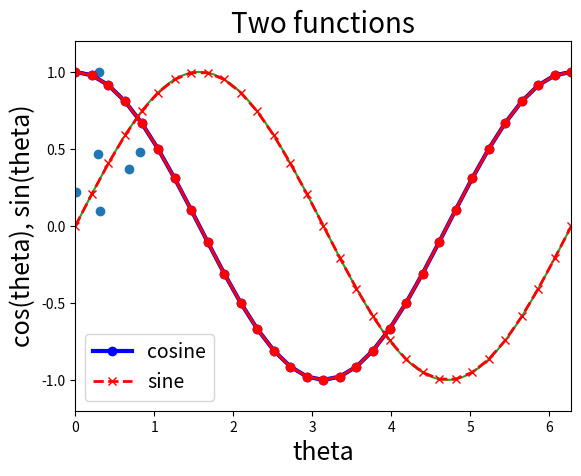
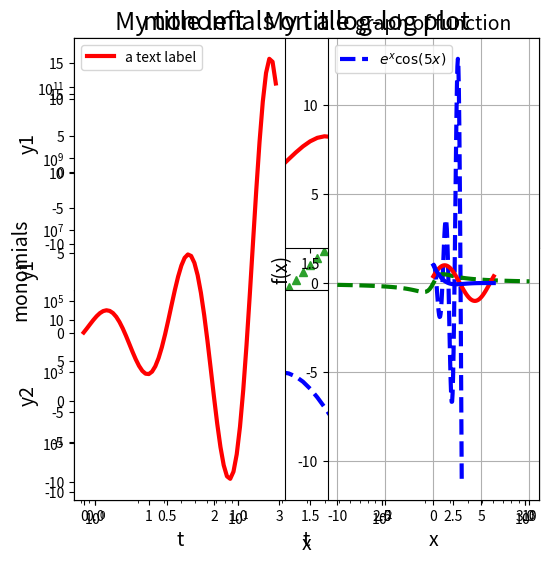

These figures' Python source, in order: (Note: this script raises an exception after producing the figures.)
import numpy as np
import matplotlib.pyplot as plt

x = np.linspace(0, 2*np.pi, 101)
y = np.cos(x)

plt.plot(x, y)
plt.show()

x = np.linspace(0, 2*np.pi, 101)
y1 = np.cos(x)
y2 = np.sin(x)

plt.plot(x, y1)
plt.plot(x, y2)
plt.show()

x_points = [0.30503564, 0.28704602, 0.81363848, 0.00905997, 0.3060196,  0.67298062]
y_points = [0.9993576,  0.46946084, 0.47750036, 0.22195069, 0.09919323, 0.36825787]

plt.scatter(x_points, y_points)
plt.show()

# This time only 31 points and change variable names for variety
theta = np.linspace(0, 2*np.pi, 31)
f1 = np.cos(theta)
f2 = np.sin(theta)

# The plot with line styling
plt.plot(theta, f1, color='blue', linestyle='-',  linewidth=3, marker='o', label="cosine")
plt.plot(theta, f2, color='red',  linestyle='--', linewidth=2, marker='x', label="sine")

# Add title, labels, and set specific plot limits. 
plt.title("Two functions", fontsize=20)
plt.xlabel("theta", fontsize=18)
plt.ylabel("cos(theta), sin(theta)", fontsize=18)
plt.legend(fontsize=14)
plt.xlim(0, 2*np.pi)
plt.ylim(-1.2, 1.2)
plt.show()


# Again 31 points as above
theta = np.linspace(0, 2*np.pi, 31)
f1 = np.cos(theta)

# Now produce plots using shortcut style
# 'o-r' means: plot points as circles, use a solid line connecting points, red colour
# linewidth is shortened to lw
plt.plot(theta, f1, 'o-r', lw=2)  
plt.show()

# plot monomials a log-log scale in a 6 x 6 box with a grid.
# (the default figsize is 6.4 x 4.8)

t = np.arange(0, 3, 0.05)
x = 10**t

plt.figure(figsize=(6,6)) # here we set the figure size
plt.loglog(x, x**2, 'o', lw=1, label='y = x^2')
plt.loglog(x, x**3, '*', lw=1, label='y = x^3')
plt.loglog(x, x**4, '^', lw=1, label='y = x^4')

plt.legend()
plt.grid(True) # here we include the grid

plt.xlabel('x', fontsize=14)
plt.ylabel('monomials', fontsize=14)
plt.title('monomials on a log-log plot', fontsize=18)
plt.show()

# Examples of subplots

x = np.arange(0, 3, 0.05)
y1 = np.exp(x) * (np.sin(5 * x))
y2 = np.exp(x) * (np.cos(5 * x))

# make subplots (one on top of another)
plt.subplot(211)  # 2 rows, 1 column, first plot
plt.plot(x, y1,'-r', lw=3, label='a text label')
plt.legend()
plt.ylabel('y1', fontsize=14)
plt.title('My title', fontsize=18)

plt.subplot(212)  # 2 rows, 1 column, second plot
plt.plot(x, y2, '--b', lw=3, label='$e^{x} \cos(5 x)$')
plt.legend()
plt.xlabel('t', fontsize=14)
plt.ylabel('y2', fontsize=14)

plt.show()

# make subplots (side by side)
plt.subplot(121)  # 1 row, 2 columns, first plot
plt.plot(x, y1, '-r', lw=3, label='a text label')
plt.legend()
plt.ylabel('y1', fontsize=14)
plt.xlabel('t', fontsize=14)
plt.title('My title left', fontsize=18)

plt.subplot(122)   # 1 row, 2 columns, second plot
plt.plot(x, y2, '--b', lw=3, label='$e^{x} \cos(5 x)$')
plt.legend()
plt.xlabel('t', fontsize=14)
plt.title('My title right', fontsize=18)

plt.show()

# Q1 answer

# The answer is not unique. Shown here is just one exmaple. 
# Perhaps a better title could be given.

# generate arrays for plotting
x = np.linspace(-10,10,101)
y = x/(1+x**2)

# plot graph and label it
plt.plot(x,y, '--g', lw=3)
plt.xlabel('x', fontsize=14)
plt.ylabel('f(x)', fontsize=14)
plt.title('graph of function', fontsize=14)
plt.grid(True)

plt.show()

# Q2 answer

# The answers are not unique. Perhaps better titles could be given.

# generate arrays for plotting

t = np.linspace(0,2*np.pi,101)
z = np.sin(t + np.pi/8.)
w = np.exp(-t)*np.cos(t)

# plot graph and label it
plt.plot(t, z, 'r', lw=3)
plt.xlabel('x', fontsize=14)
plt.ylabel('f(x)', fontsize=14)
plt.title('graph of a function', fontsize=14)
plt.show()

# plot graph and label it
plt.plot(t, w, 'b', lw=3)
plt.xlabel('x', fontsize=14)
plt.ylabel('f(x)', fontsize=14)
plt.title('graph of function', fontsize=14)
plt.show()


# Q3 answer

# set N, there will be N+1 terms in the approximation
# and set the range of x
N = 4
x = np.linspace(-4,4,101)

# compute the approximation for all x simultaneously
total = 0 * x
for k in range(N+1):
    total += x**k/np.math.factorial(k)

# generate the exact exponential
y = np.exp(x)

# plot the results
plt.plot(x,total, '--', label="approx")
plt.plot(x,y, label='true')

# plt.semilogy(x,total, '--', label="approx")
# plt.semilogy(x,y, label='true')

plt.xlabel('x', fontsize=14)
plt.title('exp(x) and its approximation', fontsize=14)
plt.legend(fontsize=14)
plt.show()

# Q4a answer

# a
# R is the auxiliary variable. 
t = np.linspace(0,2*np.pi,101)
R = 2 + np.cos(3*t)
x = R * np.cos(2*t)
y = R * np.sin(2*t)

plt.figure(figsize=(4,4))
plt.plot(x,y)
plt.xlabel("x")
plt.ylabel("y")
plt.show()

# These are quick checks of the previous work. 
# Generally for quick checks we don't put a lot of effort into labelling or titling
# for assignments, you would want to put a title

# Q4b answer Helix

R = 1
kappa = 1/4
t = np.linspace(0,4*np.pi,101)
x = R * np.cos(t)
y = R * np.sin(t)
z = kappa * t

plt.figure(figsize=(4,4))
plt.plot(x,y)
plt.xlabel("x")
plt.ylabel("y")
plt.show()

plt.figure(figsize=(4,4))
plt.plot(x,z)
plt.xlabel("x")
plt.ylabel("z")
plt.show()

plt.figure(figsize=(4,4))
plt.plot(y,z)
plt.xlabel("y")
plt.ylabel("z")
plt.show()

# These are quick checks of the previous work. 
# Generally for quick checks we don't put a lot of effort into labelling etc.
# For assignements, you would want to label these more fully